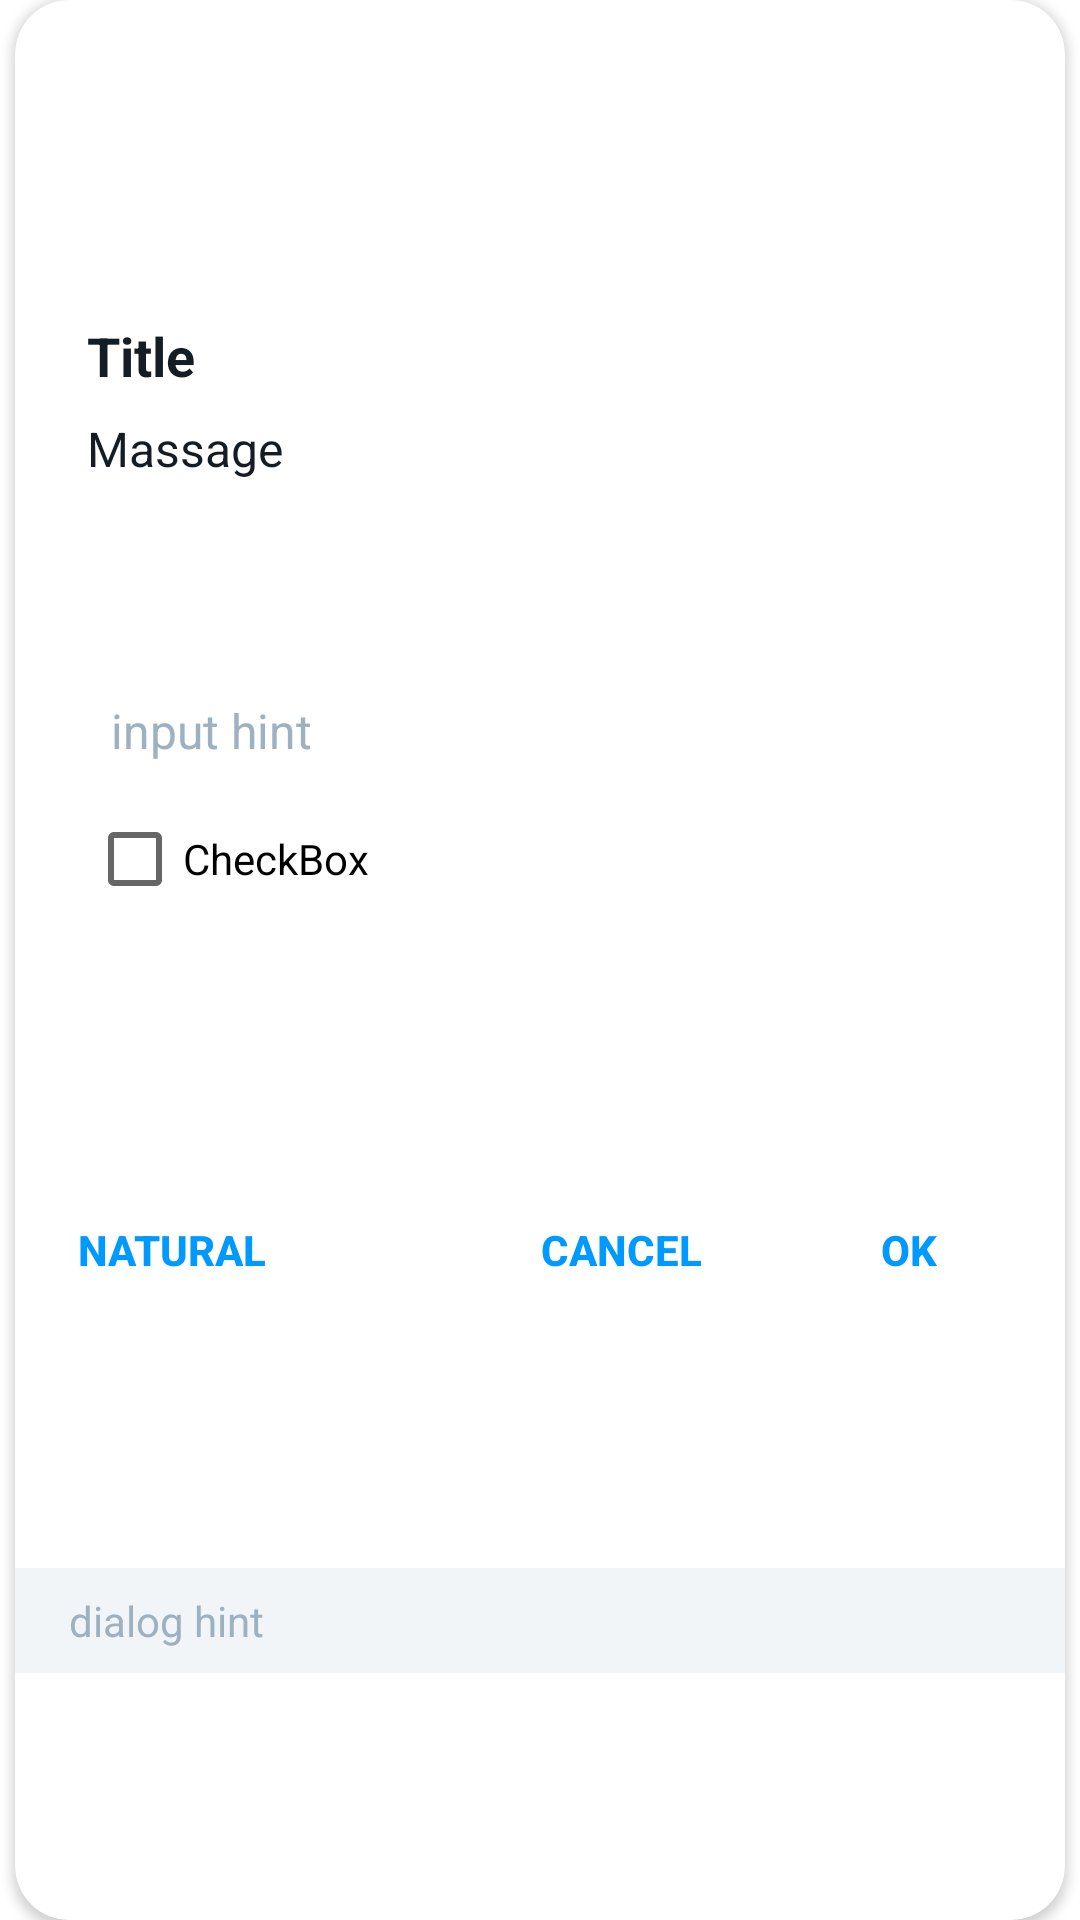

Layout XML and referenced resources for this Android screen:
<!-- AndroidManifest.xml: application theme Theme.ToDone -->
<!-- res/layout/dialog_layout.xml -->
<?xml version="1.0" encoding="utf-8"?>
<androidx.constraintlayout.widget.ConstraintLayout xmlns:android="http://schemas.android.com/apk/res/android"
    xmlns:app="http://schemas.android.com/apk/res-auto"
    xmlns:tools="http://schemas.android.com/tools"
    android:layout_width="wrap_content"
    android:layout_height="wrap_content"
    android:layout_gravity="center">

    <androidx.cardview.widget.CardView
        android:layout_width="350dp"
        android:layout_height="match_parent"
        android:backgroundTint="?attr/colorOnSecondary"
        app:cardCornerRadius="18dp"
        app:layout_constraintBottom_toBottomOf="parent"
        app:layout_constraintEnd_toEndOf="parent"
        app:layout_constraintStart_toStartOf="parent"
        app:layout_constraintTop_toTopOf="parent">

        <androidx.constraintlayout.widget.ConstraintLayout
            android:layout_width="match_parent"
            android:layout_height="match_parent"
            android:animateLayoutChanges="true">

            <androidx.constraintlayout.widget.ConstraintLayout
                android:id="@+id/dialogArea"
                android:layout_width="0dp"
                android:layout_height="wrap_content"
                android:paddingStart="24dp"
                android:paddingTop="24dp"
                android:paddingEnd="24dp"
                app:layout_constraintBottom_toTopOf="@id/buttons"
                app:layout_constraintEnd_toEndOf="parent"
                app:layout_constraintStart_toStartOf="parent"
                app:layout_constraintTop_toTopOf="parent">

                <TextView
                    android:id="@+id/txtDialogMassage"
                    style="@style/textStyle.DialogMassage"
                    android:layout_width="0dp"
                    android:layout_height="wrap_content"
                    android:layout_marginTop="8dp"
                    android:text="Massage"
                    android:textSize="16sp"
                    app:layout_constraintEnd_toEndOf="parent"
                    app:layout_constraintStart_toStartOf="parent"
                    app:layout_constraintTop_toBottomOf="@+id/txtDCategoryTitle"
                    app:layout_constraintBottom_toTopOf="@id/edtDialogInput"/>

                <EditText
                    android:id="@+id/edtDialogInput"
                    style="@style/editText.addTask"
                    android:layout_width="0dp"
                    android:layout_height="wrap_content"
                    android:layout_marginTop="8dp"
                    android:inputType="text"
                    android:maxLength="50"
                    android:lines="1"
                    android:minHeight="48dp"
                    app:layout_constraintEnd_toEndOf="parent"
                    app:layout_constraintStart_toStartOf="parent"
                    app:layout_constraintTop_toBottomOf="@+id/txtDialogMassage"
                    app:layout_constraintBottom_toTopOf="@id/txtInputHint"/>

                <CheckBox
                    android:id="@+id/checkBox"
                    android:layout_width="0dp"
                    android:layout_height="wrap_content"
                    android:layout_marginTop="8dp"
                    android:text="CheckBox"
                    app:layout_constraintBottom_toBottomOf="parent"
                    app:layout_constraintEnd_toEndOf="parent"
                    app:layout_constraintStart_toStartOf="parent"
                    app:layout_constraintTop_toBottomOf="@+id/txtInputHint" />

                <TextView
                    android:id="@+id/txtInputHint"
                    style="@style/textStyle.hintText"
                    android:layout_width="0dp"
                    android:layout_height="wrap_content"
                    android:layout_marginStart="8dp"
                    android:layout_marginTop="8dp"
                    android:layout_marginEnd="8dp"
                    android:text="input hint"
                    app:layout_constraintEnd_toEndOf="@+id/edtDialogInput"
                    app:layout_constraintStart_toStartOf="@+id/edtDialogInput"
                    app:layout_constraintTop_toBottomOf="@+id/edtDialogInput"
                    app:layout_constraintBottom_toTopOf="@id/checkBox"/>

                <TextView
                    android:id="@+id/txtDCategoryTitle"
                    style="@style/textStyle.DialogTitle"
                    android:layout_width="0dp"
                    android:layout_height="wrap_content"
                    android:text="Title"
                    app:layout_constraintEnd_toEndOf="parent"
                    app:layout_constraintStart_toStartOf="parent"
                    app:layout_constraintTop_toTopOf="parent"
                    app:layout_constraintBottom_toTopOf="@id/txtDialogMassage"/>
            </androidx.constraintlayout.widget.ConstraintLayout>

            <TextView
                android:id="@+id/txtDialogHint"
                style="@style/textStyle.hintTextView"
                android:layout_width="match_parent"
                android:layout_height="wrap_content"
                android:text="dialog hint"
                app:layout_constraintBottom_toBottomOf="parent"
                app:layout_constraintEnd_toEndOf="parent"
                app:layout_constraintStart_toStartOf="parent"
                app:layout_constraintTop_toBottomOf="@+id/buttons" />

            <androidx.constraintlayout.widget.ConstraintLayout
                android:id="@+id/buttons"
                android:layout_width="match_parent"
                android:layout_height="wrap_content"
                app:layout_constraintBottom_toTopOf="@+id/txtDialogHint"
                app:layout_constraintEnd_toEndOf="parent"
                app:layout_constraintStart_toStartOf="parent"
                app:layout_constraintTop_toBottomOf="@+id/dialogArea">

                <Button
                    android:id="@+id/btnNatural"
                    style="@style/Widget.AppCompat.Button.Borderless"
                    android:layout_width="wrap_content"
                    android:layout_height="wrap_content"
                    android:layout_marginStart="8dp"
                    android:text="natural"
                    android:textColor="?attr/colorSecondary"
                    android:textStyle="bold"
                    app:layout_constraintBottom_toBottomOf="parent"
                    app:layout_constraintStart_toStartOf="parent"
                    app:layout_constraintTop_toTopOf="parent" />

                <Button
                    android:id="@+id/btnCancel"
                    style="@style/Widget.AppCompat.Button.Borderless"
                    android:layout_width="wrap_content"
                    android:layout_height="wrap_content"
                    android:layout_marginEnd="8dp"
                    android:text="cancel"
                    android:textColor="?attr/colorSecondary"
                    android:textStyle="bold"
                    app:layout_constraintBottom_toBottomOf="parent"
                    app:layout_constraintEnd_toStartOf="@+id/btnOk"
                    app:layout_constraintTop_toTopOf="parent" />

                <Button
                    android:id="@+id/btnOk"
                    style="@style/Widget.AppCompat.Button.Borderless"
                    android:layout_width="wrap_content"
                    android:layout_height="wrap_content"
                    android:layout_marginEnd="8dp"
                    android:text="ok"
                    android:textColor="?attr/colorSecondary"
                    android:textStyle="bold"
                    app:layout_constraintBottom_toBottomOf="parent"
                    app:layout_constraintEnd_toEndOf="parent"
                    app:layout_constraintTop_toTopOf="parent" />
            </androidx.constraintlayout.widget.ConstraintLayout>

        </androidx.constraintlayout.widget.ConstraintLayout>


    </androidx.cardview.widget.CardView>

</androidx.constraintlayout.widget.ConstraintLayout>
<!-- resources referenced by this layout -->
<resources>
  <style name="editText.addTask" parent="Widget.AppCompat.EditText">
          <item name="android:paddingStart">16dp</item>
          <item name="android:paddingEnd">16dp</item>
          <item name="android:paddingTop">16dp</item>
          <item name="android:paddingBottom">16dp</item>
          <item name="android:textSize">18sp</item>
          <item name="android:textColor">?attr/colorOnPrimary</item>
          <item name="android:textColorHint">?attr/colorPrimaryVariant</item>
          <item name="android:background">@drawable/task_edt_background</item>
      </style>
  <style name="textStyle.DialogMassage" parent="Widget.AppCompat.TextView">
          <item name="android:textSize">16sp</item>
          <item name="android:textColor">?attr/colorOnPrimary</item>
      </style>
  <style name="textStyle.DialogTitle" parent="Widget.AppCompat.TextView">
          <item name="android:textSize">18sp</item>
          <item name="android:textStyle">bold</item>
          <item name="android:textColor">?attr/colorOnPrimary</item>
      </style>
  <style name="textStyle.hintText" parent="Widget.AppCompat.TextView">
          <item name="android:textSize">16sp</item>
          <item name="android:textColor">?attr/colorPrimaryVariant</item>
      </style>
  <style name="textStyle.hintTextView" parent="Widget.AppCompat.TextView">
          <item name="android:paddingStart">18dp</item>
          <item name="android:paddingEnd">18dp</item>
          <item name="android:paddingTop">8dp</item>
          <item name="android:paddingBottom">8dp</item>
          <item name="android:textSize">14sp</item>
          <item name="android:textColor">?attr/colorPrimaryVariant</item>
          <item name="android:background">?attr/colorPrimary</item>
      </style>
  <color name="background_light">#FFF1F5F8</color>
  <color name="textColor_hint">#FF9DB1C0</color>
  <color name="textColor_light">#FF141D24</color>
  <color name="blue">#FF0099FF</color>
  <color name="error">#EC407A</color>
  <color name="colorSecondary_light">#FFFFFFFF</color>
  <style name="AppBottomSheetDialogTheme" parent="Theme.Design.Light.BottomSheetDialog">
          <item name="bottomSheetStyle">@style/AppModalStyle</item>
      </style>
  <style name="datePicker" parent="Theme.AppCompat.Light.Dialog">
          <item name="colorAccent">?attr/colorSecondary</item>
          <item name="android:windowBackground">@drawable/dialog_background</item>
          <item name="android:textColor">?attr/colorOnPrimary</item>
      </style>
  <style name="timePickerTheme" parent="Theme.AppCompat.Light.Dialog">
          <item name="colorAccent">?attr/colorSecondary</item>
          <item name="android:windowBackground">@drawable/dialog_background</item>
          <item name="android:textColor">?attr/colorOnPrimary</item>
      </style>
  <style name="popupStyle" parent="ThemeOverlay.AppCompat">
          <item name="android:popupBackground">?attr/colorOnSecondary</item>
      </style>
  <style name="WindowAnimationTransition">
          <item name="android:windowEnterAnimation">@android:anim/fade_in</item>
          <item name="android:windowExitAnimation">@android:anim/fade_out</item>
      </style>
  <style name="AppModalStyle" parent="Widget.Design.BottomSheet.Modal">
          <item name="android:background">@drawable/bottom_sheet_background</item>
      </style>
  <!-- drawable dialog_background (drawable) -->
  <?xml version="1.0" encoding="utf-8"?>
  <shape xmlns:android="http://schemas.android.com/apk/res/android"
      android:shape="rectangle">
  
      <solid android:color="?attr/colorOnSecondary"/>
      <corners android:radius="16dp"/>
  </shape>
  <!-- drawable bottom_sheet_background (drawable) -->
  <?xml version="1.0" encoding="utf-8"?>
  <shape xmlns:android="http://schemas.android.com/apk/res/android"
      android:shape="rectangle">
      <corners android:topLeftRadius="25dp" android:topRightRadius="25dp"/>
      <solid android:color="?attr/colorOnSecondary"/>
  
  </shape>
</resources>
